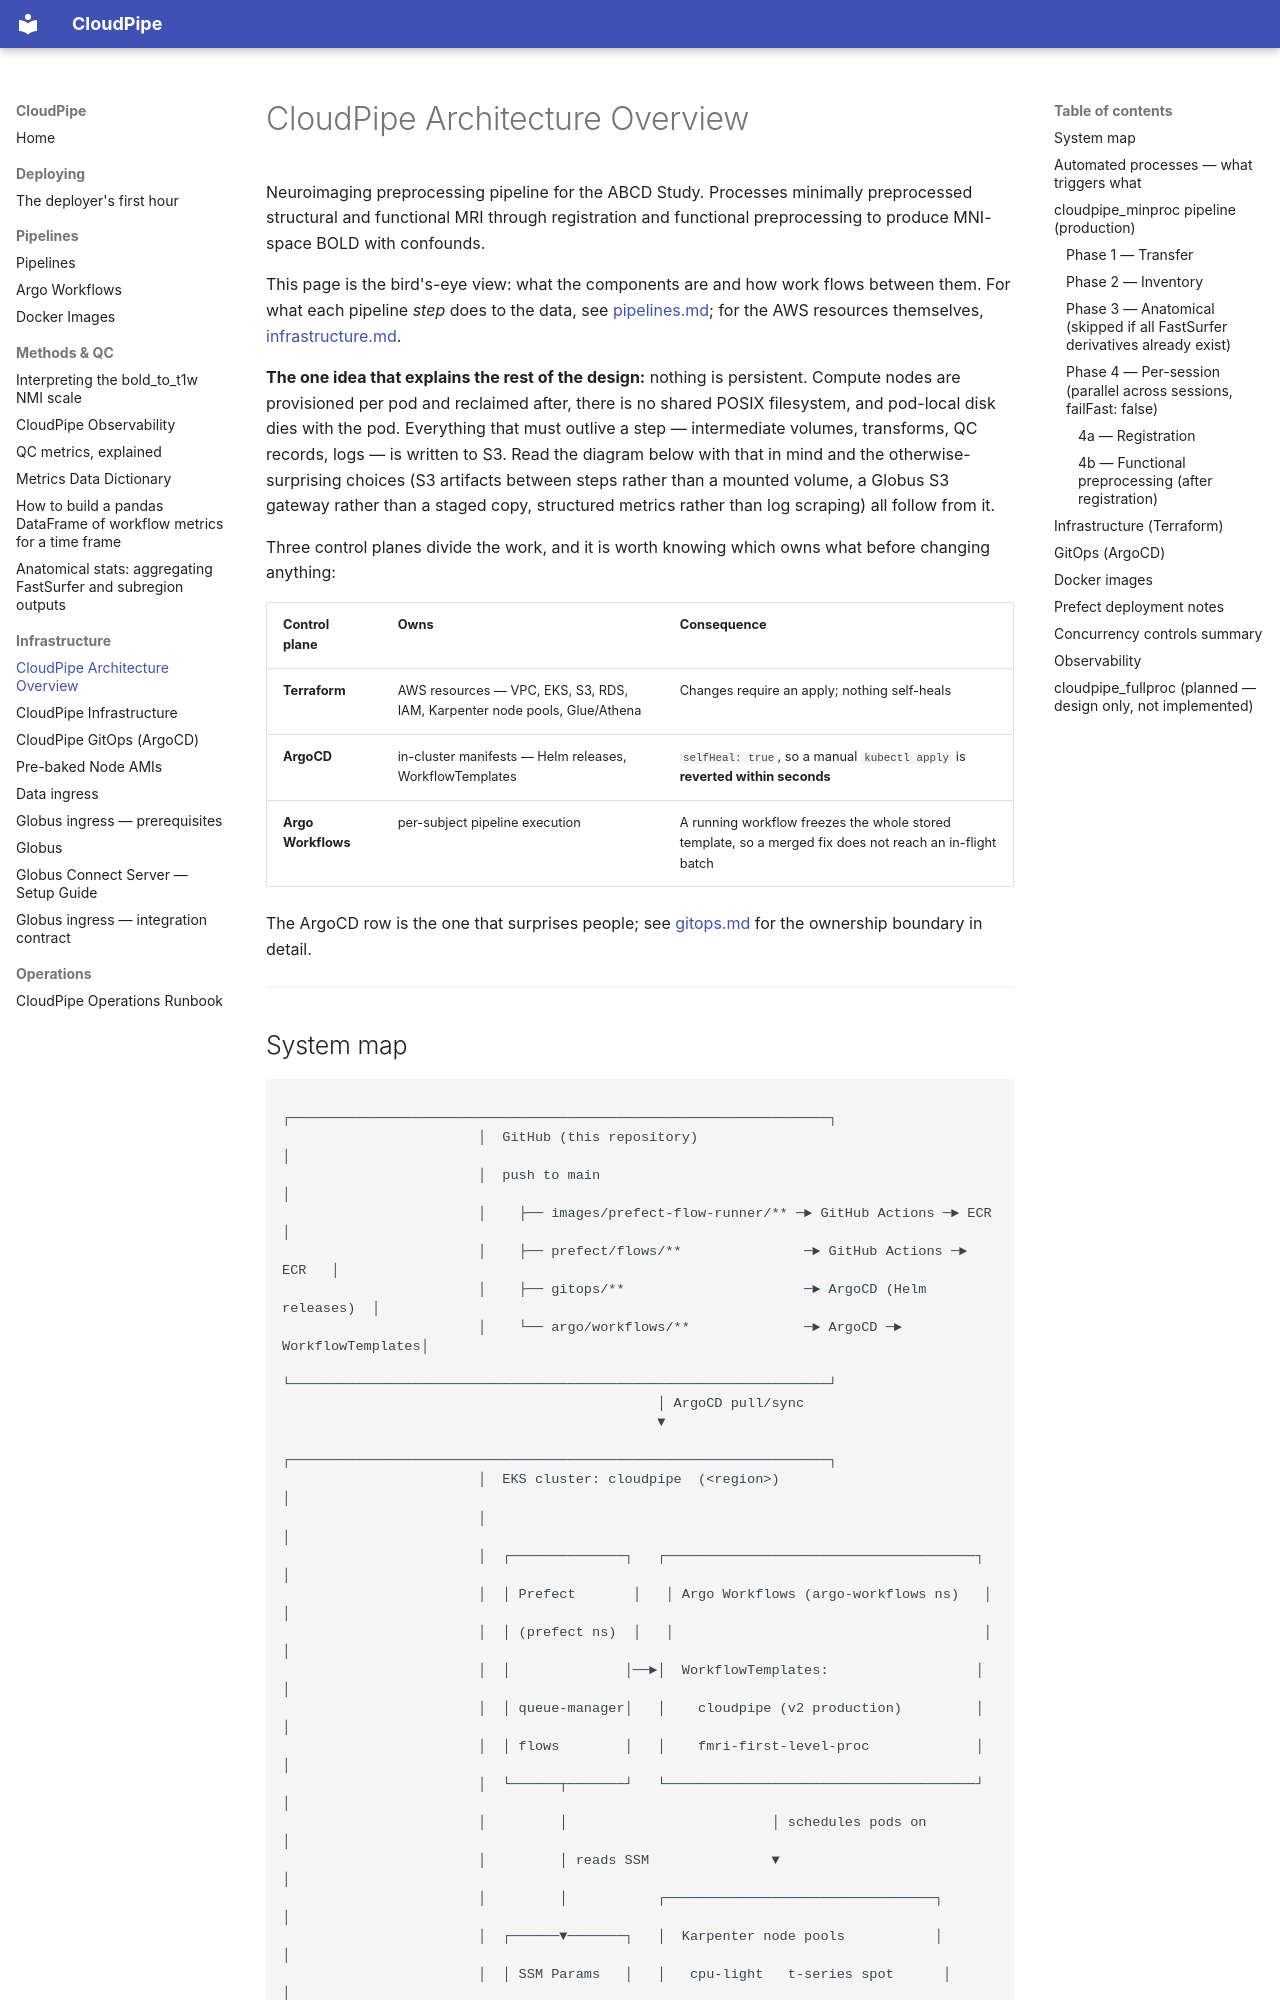

repository: jrussell9000/cloudpipe · page: architecture/index.html · generator: mkdocs

# CloudPipe Architecture Overview

Neuroimaging preprocessing pipeline for the ABCD Study. Processes minimally preprocessed structural and functional MRI through registration and functional preprocessing to produce MNI-space BOLD with confounds.

This page is the bird's-eye view: what the components are and how work flows between them. For what each pipeline *step* does to the data, see [pipelines.md](pipelines.md); for the AWS resources themselves, [infrastructure.md](infrastructure.md).

**The one idea that explains the rest of the design:** nothing is persistent. Compute nodes are provisioned per pod and reclaimed after, there is no shared POSIX filesystem, and pod-local disk dies with the pod. Everything that must outlive a step — intermediate volumes, transforms, QC records, logs — is written to S3. Read the diagram below with that in mind and the otherwise-surprising choices (S3 artifacts between steps rather than a mounted volume, a Globus S3 gateway rather than a staged copy, structured metrics rather than log scraping) all follow from it.

Three control planes divide the work, and it is worth knowing which owns what before changing anything:

| Control plane | Owns | Consequence |
|---|---|---|
| **Terraform** | AWS resources — VPC, EKS, S3, RDS, IAM, Karpenter node pools, Glue/Athena | Changes require an apply; nothing self-heals |
| **ArgoCD** | in-cluster manifests — Helm releases, WorkflowTemplates | `selfHeal: true`, so a manual `kubectl apply` is **reverted within seconds** |
| **Argo Workflows** | per-subject pipeline execution | A running workflow freezes the whole stored template, so a merged fix does not reach an in-flight batch |

The ArgoCD row is the one that surprises people; see [gitops.md](gitops.md) for the ownership boundary in detail.

---
